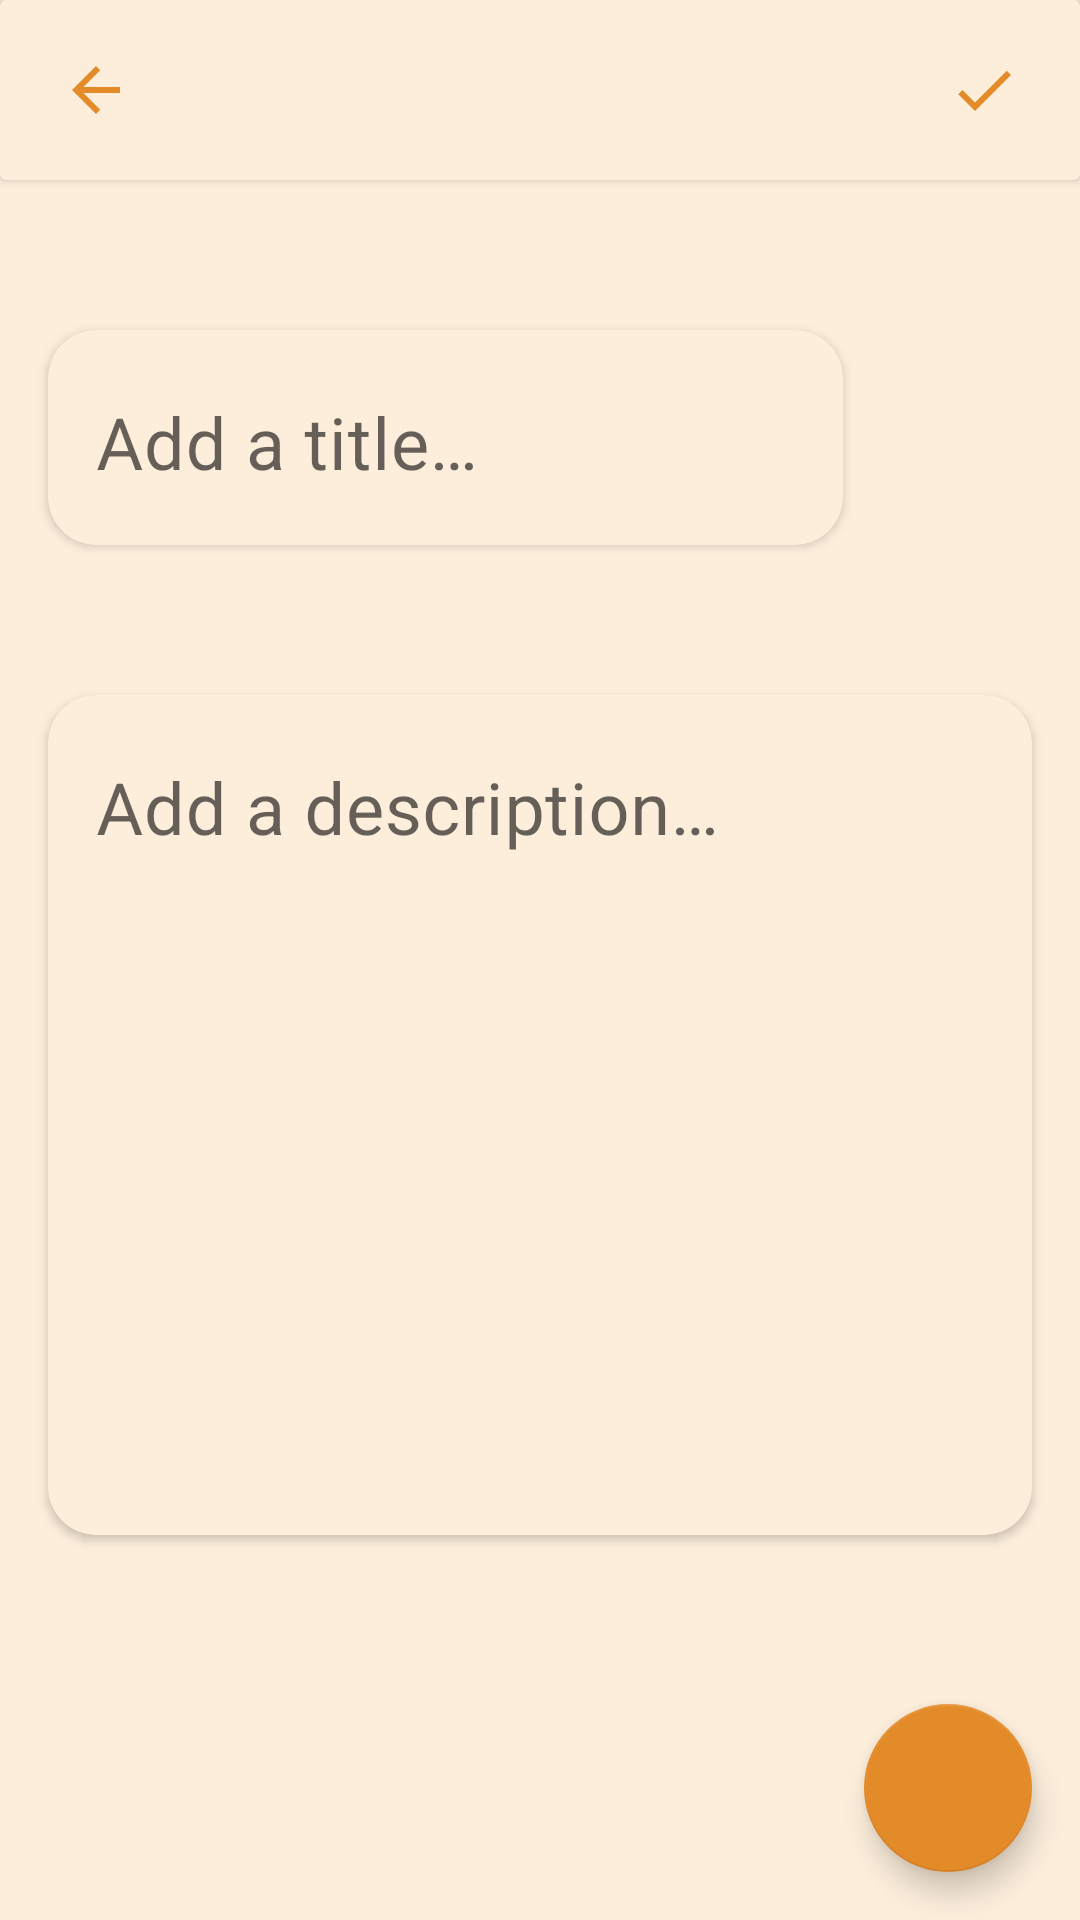

Write the Android layout XML for this screen, with the resource values it uses.
<!-- AndroidManifest.xml: application theme Theme.FastNotes -->
<!-- res/layout/fragment_note.xml -->
<?xml version="1.0" encoding="utf-8"?>
<androidx.core.widget.NestedScrollView
    xmlns:android="http://schemas.android.com/apk/res/android"
    xmlns:app="http://schemas.android.com/apk/res-auto"
    xmlns:tools="http://schemas.android.com/tools"
    android:layout_width="match_parent"
    android:layout_height="match_parent"
    android:fillViewport="true">
    <androidx.constraintlayout.widget.ConstraintLayout
        android:layout_width="match_parent"
        android:layout_height="match_parent"
        android:background="@color/beige"
        tools:context=".ui.activities.NoteActivity">

        <androidx.cardview.widget.CardView
            android:id="@+id/toolbar_note_activity"
            android:layout_width="match_parent"
            android:layout_height="60dp"
            app:layout_constraintTop_toTopOf="parent"
            app:cardBackgroundColor="@color/beige"
            android:elevation="@dimen/cardview_default_elevation">

            <androidx.appcompat.widget.AppCompatImageButton
                android:id="@+id/imagebutton_back_note_activity"
                android:layout_width="wrap_content"
                android:layout_height="wrap_content"
                android:layout_gravity="start|center_vertical"
                android:layout_marginStart="8dp"
                android:backgroundTint="@color/invisible"
                android:src="@drawable/ic_arrow_back" />

            <androidx.appcompat.widget.AppCompatImageButton
                android:id="@+id/imagebutton_confirm_note_activity"
                android:layout_width="wrap_content"
                android:layout_height="wrap_content"
                android:layout_gravity="end|center_vertical"
                android:backgroundTint="@color/invisible"
                android:src="@drawable/ic_check"
                android:layout_marginEnd="8dp"/>
        </androidx.cardview.widget.CardView>

        <androidx.cardview.widget.CardView
            android:id="@+id/cardview_imageview"
            android:layout_width="0dp"
            android:layout_height="370dp"
            android:layout_marginTop="8dp"
            android:visibility="gone"
            app:cardCornerRadius="16dp"
            android:layout_marginHorizontal="16dp"
            app:layout_constraintEnd_toEndOf="parent"
            app:layout_constraintStart_toStartOf="parent"
            app:layout_constraintTop_toBottomOf="@id/toolbar_note_activity"
            tools:visibility="visible">

            <androidx.appcompat.widget.AppCompatImageView
                android:id="@+id/imageview_note_activity"
                android:layout_width="match_parent"
                android:layout_height="match_parent"
                android:scaleType="centerCrop"
                tools:src="@tools:sample/backgrounds/scenic" />
        </androidx.cardview.widget.CardView>


        <androidx.cardview.widget.CardView
            android:id="@+id/cardview_title"
            android:layout_width="wrap_content"
            android:layout_height="wrap_content"
            app:layout_constraintTop_toBottomOf="@id/cardview_imageview"
            app:layout_constraintStart_toStartOf="parent"
            app:layout_constraintEnd_toEndOf="@id/cardview_imageview"
            android:layout_marginHorizontal="16dp"
            android:layout_marginTop="50dp"
            app:cardBackgroundColor="@color/beige"
            app:cardElevation="@dimen/cardview_default_elevation"
            app:cardCornerRadius="16dp"
            app:layout_constraintHorizontal_bias="0">

            <com.google.android.material.textfield.TextInputLayout
                android:id="@+id/textinput_title_note_activity"
                android:layout_width="wrap_content"
                android:layout_height="wrap_content"
                android:minWidth="265dp"
                android:minHeight="62dp"
                app:layout_constraintStart_toStartOf="@id/cardview_imageview"
                app:layout_constraintTop_toBottomOf="@id/cardview_imageview"
                style="@style/Widget.MaterialComponents.TextInputLayout.OutlinedBox"
                app:boxStrokeWidth="0dp"
                app:boxCornerRadiusTopStart="16dp"
                app:boxCornerRadiusBottomStart="16dp"
                app:boxCornerRadiusTopEnd="16dp"
                app:boxCornerRadiusBottomEnd="16dp"
                android:hint="@string/add_a_title"
                app:hintTextColor="@color/carbon"
                app:boxStrokeColor="@color/invisible"
                >
                <com.google.android.material.textfield.TextInputEditText
                    android:layout_width="match_parent"
                    android:layout_height="wrap_content"
                    android:textColor="@color/carbon"
                    android:textSize="24sp"
                    />
            </com.google.android.material.textfield.TextInputLayout>
        </androidx.cardview.widget.CardView>
        <androidx.cardview.widget.CardView
            android:layout_width="0dp"
            android:layout_height="wrap_content"
            app:layout_constraintTop_toBottomOf="@id/cardview_title"
            app:layout_constraintStart_toStartOf="parent"
            app:layout_constraintEnd_toEndOf="parent"
            app:layout_constraintHorizontal_bias="0"
            android:layout_marginVertical="50dp"
            app:cardElevation="@dimen/cardview_default_elevation"
            app:cardCornerRadius="16dp"
            app:cardBackgroundColor="@color/beige"
            app:layout_constraintBottom_toBottomOf="parent"
            android:layout_marginHorizontal="16dp"
            app:layout_constraintVertical_bias="0">
            <com.google.android.material.textfield.TextInputLayout
                android:id="@+id/textinput_description_note_activity"
                android:layout_width="match_parent"
                android:layout_height="wrap_content"
                android:minHeight="280dp"
                style="@style/Widget.MaterialComponents.TextInputLayout.OutlinedBox"
                app:boxStrokeWidth="0dp"
                app:boxCornerRadiusTopStart="16dp"
                app:boxCornerRadiusBottomStart="16dp"
                app:boxCornerRadiusTopEnd="16dp"
                app:boxCornerRadiusBottomEnd="16dp"
                android:hint="@string/add_a_description"
                app:hintTextColor="@color/carbon"
                app:boxStrokeColor="@color/invisible"
                >

                <com.google.android.material.textfield.TextInputEditText
                    android:layout_width="match_parent"
                    android:layout_height="wrap_content"
                    android:inputType="textMultiLine"
                    android:textColor="@color/carbon"
                    android:textSize="24sp"
                     />
            </com.google.android.material.textfield.TextInputLayout>
        </androidx.cardview.widget.CardView>

        <com.google.android.material.floatingactionbutton.FloatingActionButton
            android:layout_width="wrap_content"
            android:layout_height="wrap_content"
            app:layout_constraintBottom_toBottomOf="parent"
            app:layout_constraintEnd_toEndOf="parent"
            android:layout_margin="16dp"
            android:src="@drawable/ic_add_image"
            android:contentDescription="@string/content_description_fab_add_image"/>

    </androidx.constraintlayout.widget.ConstraintLayout>
</androidx.core.widget.NestedScrollView>
<!-- resources referenced by this layout -->
<resources>
  <color name="beige">#FDEEDC</color>
  <color name="carbon">#292929</color>
  <color name="invisible">#00FFFFFF</color>
  <!-- drawable ic_arrow_back (drawable) -->
  <vector android:autoMirrored="true" android:height="24dp"
      android:tint="#E38B29" android:viewportHeight="24"
      android:viewportWidth="24" android:width="24dp" xmlns:android="http://schemas.android.com/apk/res/android">
      <path android:fillColor="@android:color/white" android:pathData="M20,11H7.83l5.59,-5.59L12,4l-8,8 8,8 1.41,-1.41L7.83,13H20v-2z"/>
  </vector>
  <!-- drawable ic_check (drawable) -->
  <vector android:height="24dp" android:tint="#E38B29"
      android:viewportHeight="24" android:viewportWidth="24"
      android:width="24dp" xmlns:android="http://schemas.android.com/apk/res/android">
      <path android:fillColor="@android:color/white" android:pathData="M9,16.17L4.83,12l-1.42,1.41L9,19 21,7l-1.41,-1.41z"/>
  </vector>
  <string name="add_a_description">Add a description…</string>
  <string name="add_a_title">Add a title…</string>
  <string name="content_description_fab_add_image">Add a Image</string>
  <style name="Theme.FastNotes" parent="Theme.MaterialComponents.Light.NoActionBar">
          
          <item name="colorPrimary">@color/dark_beige</item>
          <item name="colorPrimaryVariant">@color/yellowish_brown</item>
          <item name="colorOnPrimary">@color/beige</item>
          
          <item name="colorSecondary">@color/yellowish_brown</item>
          <item name="colorSecondaryVariant">@color/dark_beige</item>
          <item name="colorOnSecondary">@color/black</item>
          
          <item name="android:statusBarColor">?attr/colorPrimaryVariant</item>
          
      </style>
  <color name="dark_beige">#FFD8A9</color>
  <color name="yellowish_brown">#E38B29</color>
  <color name="black">#FF000000</color>
</resources>
